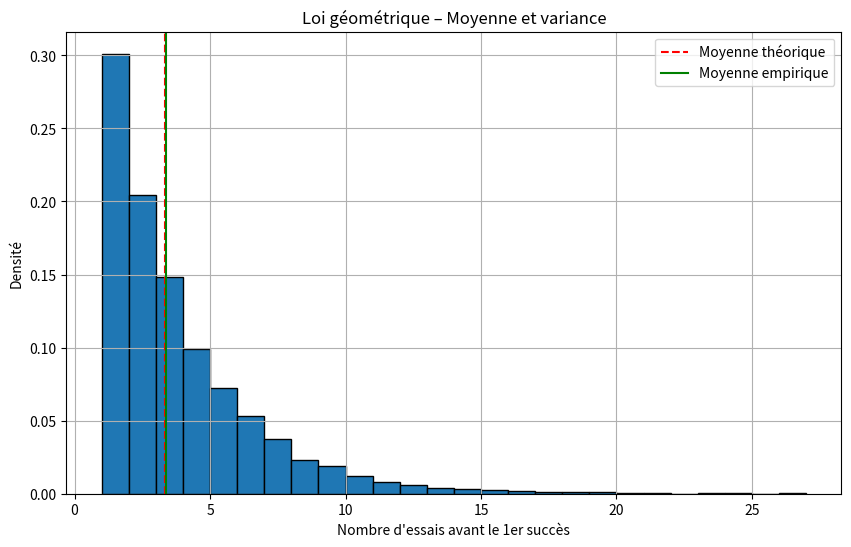

The matplotlib source for this figure:
import random
import matplotlib.pyplot as plt

def tirer_geometrique(p: float) -> int:
    essais = 1
    while random.random() >= p:
        essais += 1
    return essais

def moyenne(emp: list) -> float:
    return sum(emp) / len(emp)

def variance(emp: list, m: float) -> float:
    return sum((x - m)**2 for x in emp) / len(emp)

# Paramètres
p = 0.3
n = 10000

# Simulation
echantillon = [tirer_geometrique(p) for _ in range(n)]

# Moyenne et variance empiriques
m_emp = moyenne(echantillon)
v_emp = variance(echantillon, m_emp)

# Théoriques
m_th = 1 / p
v_th = (1 - p) / (p ** 2)

# Affichage des résultats
print(f"Paramètre p = {p}")
print(f"Échantillon de taille n = {n}")
print(f"Moyenne empirique     = {m_emp:.4f} | Théorique = {m_th:.4f}")
print(f"Variance empirique    = {v_emp:.4f} | Théorique = {v_th:.4f}")

# Histogramme
plt.figure(figsize=(10, 6))
plt.hist(echantillon, bins=range(1, max(echantillon)+1), edgecolor='black', density=True)
plt.axvline(m_th, color='red', linestyle='--', label='Moyenne théorique')
plt.axvline(m_emp, color='green', linestyle='-', label='Moyenne empirique')
plt.title("Loi géométrique – Moyenne et variance")
plt.xlabel("Nombre d'essais avant le 1er succès")
plt.ylabel("Densité")
plt.legend()
plt.grid(True)
plt.show()